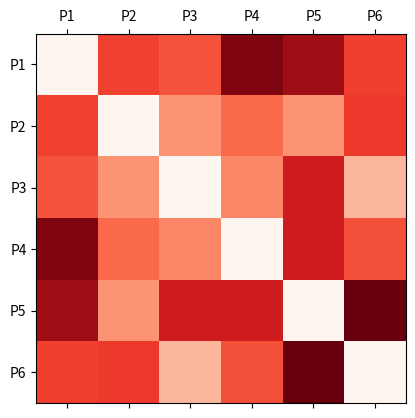

The script that saved this image:
#!/usr/bin/env python3

import numpy as np
import pandas as pd
from scipy.spatial import distance_matrix
import matplotlib as mpl
mpl.use('Agg')
import matplotlib.pyplot as plt

data = {'X': [0.40, 0.22, 0.35, 0.26, 0.08, 0.45], 'Y': [0.53, 0.38, 0.32, 0.19, 0.41, 0.30]}
df = pd.DataFrame(data, index = ['P1', 'P2', 'P3', 'P4', 'P5', 'P6'])
matrix = pd.DataFrame(distance_matrix(df.values, df.values), index = df.index, columns = df.index)

print(matrix)

fig = plt.figure()
ax = fig.add_subplot(111)
ax.matshow(matrix, cmap='Reds')
xlabels = ["P%d" % i for i in range(7)]
ylabels = ["P%d" % i for i in range(7)]
ax.set_xticklabels(xlabels)
ax.set_yticklabels(ylabels)
fig.savefig('plot.pdf')
